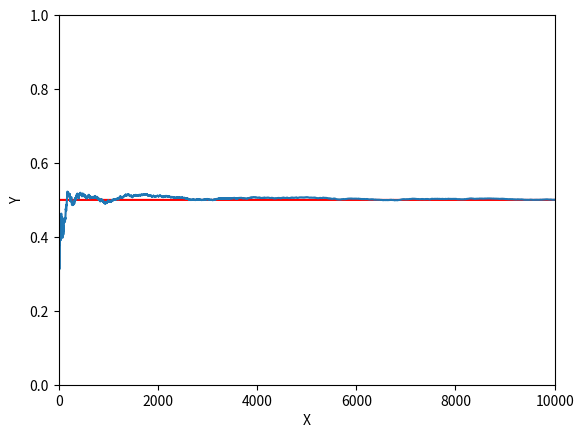

Write the Python code that produced this figure.
from matplotlib import pyplot as plt
from random import randint
import numpy as np

n = 10000
flips = [randint(0, 1) for i in range(n + 1)]
cum_sum = []
for i in range(1, len(flips)):
    cum_sum.append(sum(flips[:i]) / len(flips[:i]))


x = np.linspace(0, n, n)
y = np.full_like(x, 0.5)

plt.plot(x, y, color='red')
plt.plot([i for i in range(n)], cum_sum)
plt.ylim(0, 1)
plt.xlim(0, n)
plt.xlabel('X')
plt.ylabel('Y')

plt.show()
